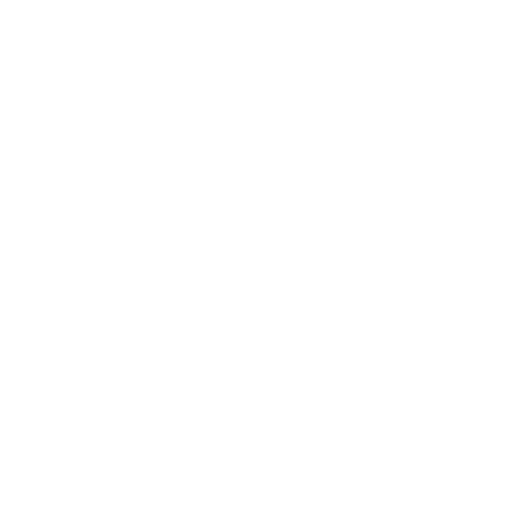
t = 0.00 s
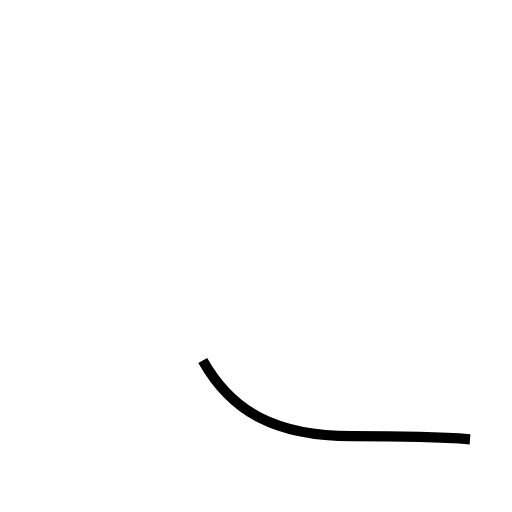
t = 0.86 s
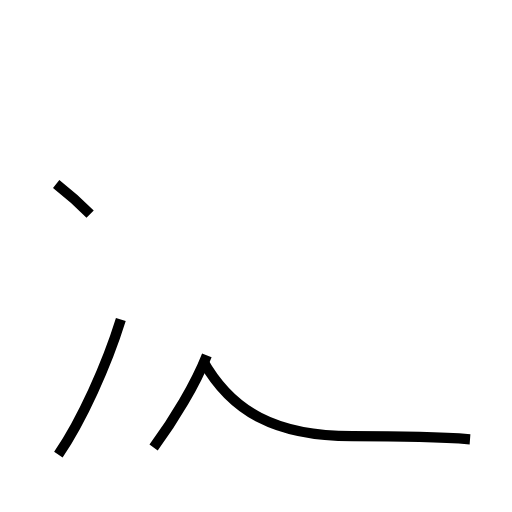
t = 1.75 s
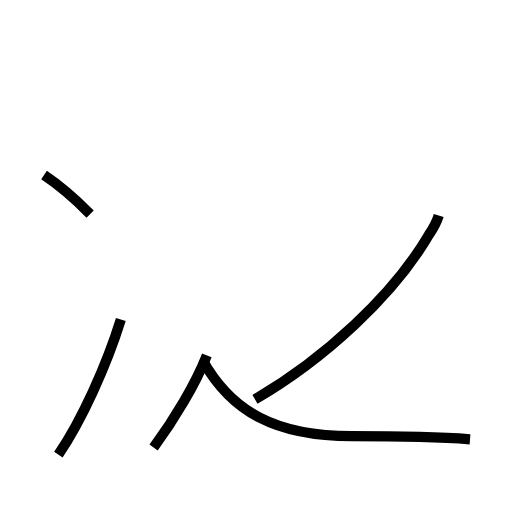
t = 2.56 s
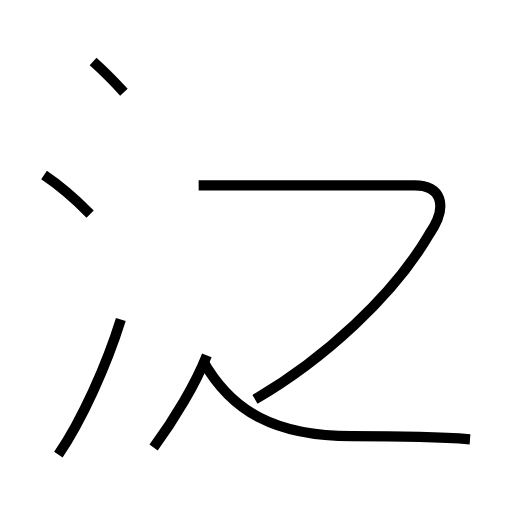
t = 3.46 s
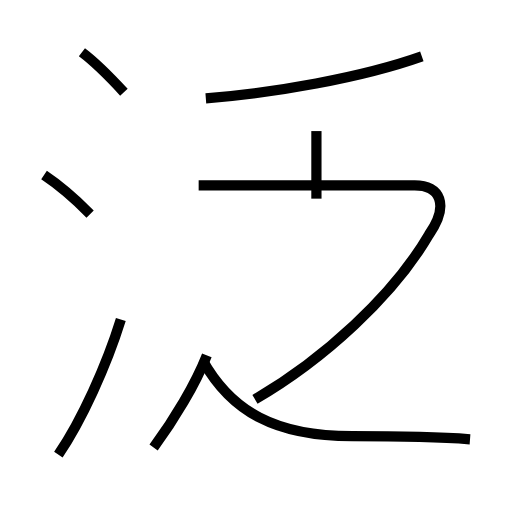
t = 4.35 s

The animated SVG that drew these frames (rendered in a browser with its animation timeline set to each time). Animation: 8 SMIL elements (animate=8); one cycle of 4.35 s.

<?xml version='1.0' encoding='utf-8'?>
<svg viewBox="0.0 -6.0 50.0 50.0" version="1.1" xmlns="http://www.w3.org/2000/svg"><rect x="-1000" y="-1000" width="2000" height="2000" stroke="white" fill="white" /><g style="fill:none;stroke:#000000;stroke-width:1"><path d="M 45.9 -1.1 C 41.8 -1.4 37.7 -1.4 34.4 -1.4 C 26.9 -1.4 22.6 -3.8 19.8 -8.8 " transform="translate(0.0 38.0)" stroke-dasharray="28.815108024793197" stroke-dashoffset="28.815108024793197"><animate attributeName="stroke-dashoffset" from="28.815108024793197" to="0" dur="0.8644532407437959s" begin="0s" fill="freeze" /></path><path d="M 5.7 0.4 C 8.0 -3.0 10.4 -8.3 11.8 -12.8 " transform="translate(0.0 38.0)" stroke-dasharray="14.585409967392582" stroke-dashoffset="14.585409967392582"><animate attributeName="stroke-dashoffset" from="14.585409967392582" to="0" dur="0.43756229902177746s" begin="0.8644532407437959s" fill="freeze" /></path><path d="M 15.0 -0.3 C 17.0 -3.0 19.1 -6.5 20.2 -9.3 " transform="translate(0.0 38.0)" stroke-dasharray="10.420171309307113" stroke-dashoffset="10.420171309307113"><animate attributeName="stroke-dashoffset" from="10.420171309307113" to="0" dur="0.3126051392792134s" begin="1.3020155397655735s" fill="freeze" /></path><path d="M 8.8 -23.1 C 7.5 -24.4 5.5 -26.1 4.3 -26.9 " transform="translate(0.0 38.0)" stroke-dasharray="5.8968055568399045" stroke-dashoffset="5.8968055568399045"><animate attributeName="stroke-dashoffset" from="5.8968055568399045" to="0" dur="0.17690416670519712s" begin="1.614620679044787s" fill="freeze" /></path><path d="M 24.9 -5.0 C 31.6 -8.9 38.4 -15.1 41.9 -21.1 C 43.9 -24.0 43.0 -25.9 40.5 -25.9 L 19.4 -25.9 " transform="translate(0.0 38.0)" stroke-dasharray="51.410270653177264" stroke-dashoffset="51.410270653177264"><animate attributeName="stroke-dashoffset" from="51.410270653177264" to="0" dur="1.5423081195953179s" begin="1.7915248457499842s" fill="freeze" /></path><path d="M 12.1 -35.0 C 10.9 -36.3 9.2 -38.0 8.0 -38.9 " transform="translate(0.0 38.0)" stroke-dasharray="5.664781075346097" stroke-dashoffset="5.664781075346097"><animate attributeName="stroke-dashoffset" from="5.664781075346097" to="0" dur="0.16994343226038292s" begin="3.333832965345302s" fill="freeze" /></path><path d="M 30.9 -24.6 L 30.9 -31.2 " transform="translate(0.0 38.0)" stroke-dasharray="6.599999999999998" stroke-dashoffset="6.599999999999998"><animate attributeName="stroke-dashoffset" from="6.599999999999998" to="0" dur="0.19799999999999993s" begin="3.503776397605685s" fill="freeze" /></path><path d="M 20.1 -34.4 C 26.6 -34.9 35.3 -36.4 41.2 -38.5" transform="translate(0.0 38.0)" stroke-dasharray="21.54708088090196" stroke-dashoffset="21.54708088090196"><animate attributeName="stroke-dashoffset" from="21.54708088090196" to="0" dur="0.6464124264270588s" begin="3.701776397605685s" fill="freeze" /></path></g></svg>
